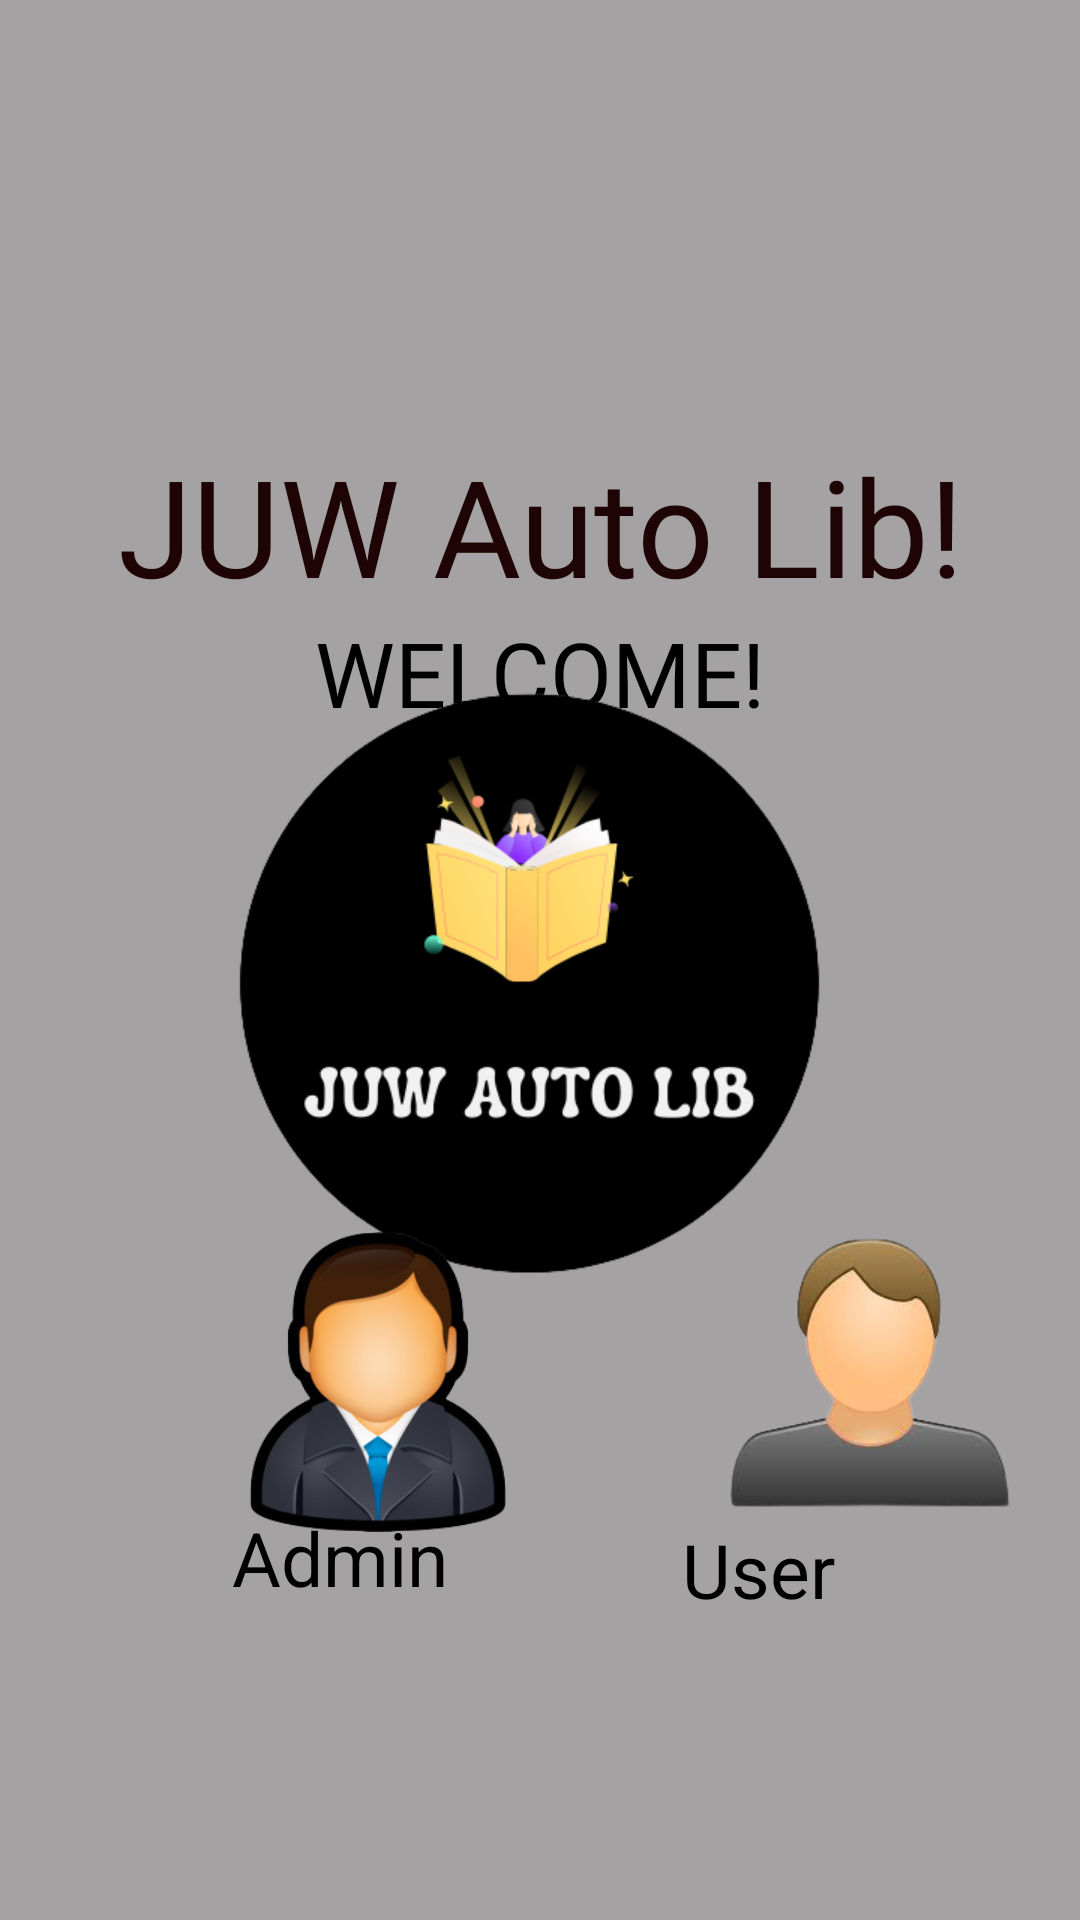

This screen was rendered from an Android layout file. Write that file and the resources it references.
<!-- AndroidManifest.xml: application theme Theme.JUWApp -->
<!-- res/layout/activity_main.xml -->
<?xml version="1.0" encoding="utf-8"?>
<androidx.constraintlayout.widget.ConstraintLayout xmlns:android="http://schemas.android.com/apk/res/android"
    xmlns:app="http://schemas.android.com/apk/res-auto"
    xmlns:tools="http://schemas.android.com/tools"
    android:layout_width="match_parent"
    android:layout_height="match_parent"
    android:background="@color/light_grey"
    tools:context=".main.MainActivity">

    <ImageView
        android:id="@+id/imageView7"
        android:layout_width="0dp"
        android:layout_height="0dp"
        android:scaleType="centerCrop"
        android:src="@drawable/login_bk"
        app:layout_constraintBottom_toBottomOf="parent"
        app:layout_constraintEnd_toEndOf="parent"
        app:layout_constraintStart_toStartOf="parent"
        app:layout_constraintTop_toTopOf="parent"/>


    <TextView
        android:id="@+id/text"
        android:layout_width="match_parent"
        android:layout_height="wrap_content"
        android:fontFamily="@font/lobster_two"
        android:text="JUW Auto Lib!"
        android:textAlignment="center"
        android:textColor="#1E0404"
        android:textSize="45sp"
        app:layout_constraintBottom_toBottomOf="parent"
        app:layout_constraintEnd_toEndOf="parent"
        app:layout_constraintHorizontal_bias="1.0"
        app:layout_constraintStart_toStartOf="parent"
        app:layout_constraintTop_toTopOf="parent"
        app:layout_constraintVertical_bias="0.25" />

    <TextView
        android:id="@+id/text1"
        android:layout_width="match_parent"
        android:layout_height="wrap_content"
        android:fontFamily="@font/amaranth"
        android:text="WELCOME!"
        android:textAlignment="center"
        android:textColor="@color/black"
        android:textSize="30sp"
        app:layout_constraintBottom_toBottomOf="parent"
        app:layout_constraintEnd_toEndOf="parent"
        app:layout_constraintHorizontal_bias="1.0"
        app:layout_constraintStart_toStartOf="parent"
        app:layout_constraintTop_toTopOf="parent"
        app:layout_constraintVertical_bias="0.34" />

    <ImageView
        android:id="@+id/logo"
        android:layout_width="250dp"
        android:layout_height="250dp"
        android:foregroundGravity="center"
        app:layout_constraintBottom_toBottomOf="parent"
        app:layout_constraintEnd_toEndOf="parent"
        app:layout_constraintStart_toStartOf="parent"
        app:layout_constraintTop_toTopOf="parent"
        app:layout_constraintVertical_bias="0.52"
        app:srcCompat="@drawable/logo" />

    <ImageView
        android:id="@+id/adminprofile"
        android:layout_width="100dp"
        android:layout_height="100dp"
        android:layout_marginStart="76dp"
        android:layout_marginBottom="78dp"
        android:onClick="login"
        android:src="@drawable/adminprofile"
        app:layout_constraintBottom_toBottomOf="parent"
        app:layout_constraintStart_toStartOf="parent"
        app:layout_constraintTop_toBottomOf="@+id/text"
        app:layout_constraintVertical_bias="0.8" />


    <TextView
        android:id="@+id/textView6"
        android:layout_width="wrap_content"
        android:layout_height="wrap_content"
        android:layout_marginBottom="104dp"
        android:text="Admin"
        android:textColor="@color/black"
        android:textSize="25sp"
        app:layout_constraintBottom_toBottomOf="parent"
        app:layout_constraintEnd_toEndOf="parent"
        app:layout_constraintHorizontal_bias="0.268"
        app:layout_constraintStart_toStartOf="parent" />

    <ImageView
        android:id="@+id/userprofile"
        android:layout_width="100dp"
        android:layout_height="100dp"
        android:layout_marginStart="240dp"
        android:layout_marginBottom="78dp"
        android:onClick="login"
        android:src="@drawable/userprofile"
        app:layout_constraintBottom_toBottomOf="parent"
        app:layout_constraintStart_toStartOf="parent"
        app:layout_constraintTop_toBottomOf="@+id/text"
        app:layout_constraintVertical_bias="0.8" />

    <TextView
        android:id="@+id/textView4"
        android:layout_width="wrap_content"
        android:layout_height="wrap_content"
        android:layout_marginBottom="100dp"
        android:text="User"
        android:textColor="@color/black"
        android:textSize="25sp"
        app:layout_constraintBottom_toBottomOf="parent"
        app:layout_constraintEnd_toEndOf="parent"
        app:layout_constraintHorizontal_bias="0.736"
        app:layout_constraintStart_toStartOf="parent" />


</androidx.constraintlayout.widget.ConstraintLayout>
<!-- resources referenced by this layout -->
<resources>
  <color name="black">#FF000000</color>
  <color name="light_grey">#A4A2A2</color>
  <!-- drawable adminprofile: png bitmap (drawable, 58567 bytes) -->
  <!-- drawable logo: png bitmap (drawable, 39011 bytes) -->
  <!-- drawable userprofile: png bitmap (drawable, 29394 bytes) -->
  <style name="Theme.JUWApp" parent="Theme.MaterialComponents.DayNight.NoActionBar">
          
          <item name="colorPrimary">@color/colorPrimary</item>
          <item name="colorPrimaryVariant">@color/purple_700</item>
          <item name="colorOnPrimary">@color/white</item>
          
          <item name="colorSecondary">@color/teal_200</item>
          <item name="colorSecondaryVariant">@color/teal_700</item>
          <item name="colorOnSecondary">@color/black</item>
          
          <item name="android:statusBarColor">?attr/colorPrimaryVariant</item>
          
  
      </style>
  <color name="colorPrimary">#F57F17</color>
  <color name="purple_700">#FF3700B3</color>
  <color name="white">#FFFFFFFF</color>
  <color name="teal_200">#FF03DAC5</color>
  <color name="teal_700">#FF018786</color>
</resources>
